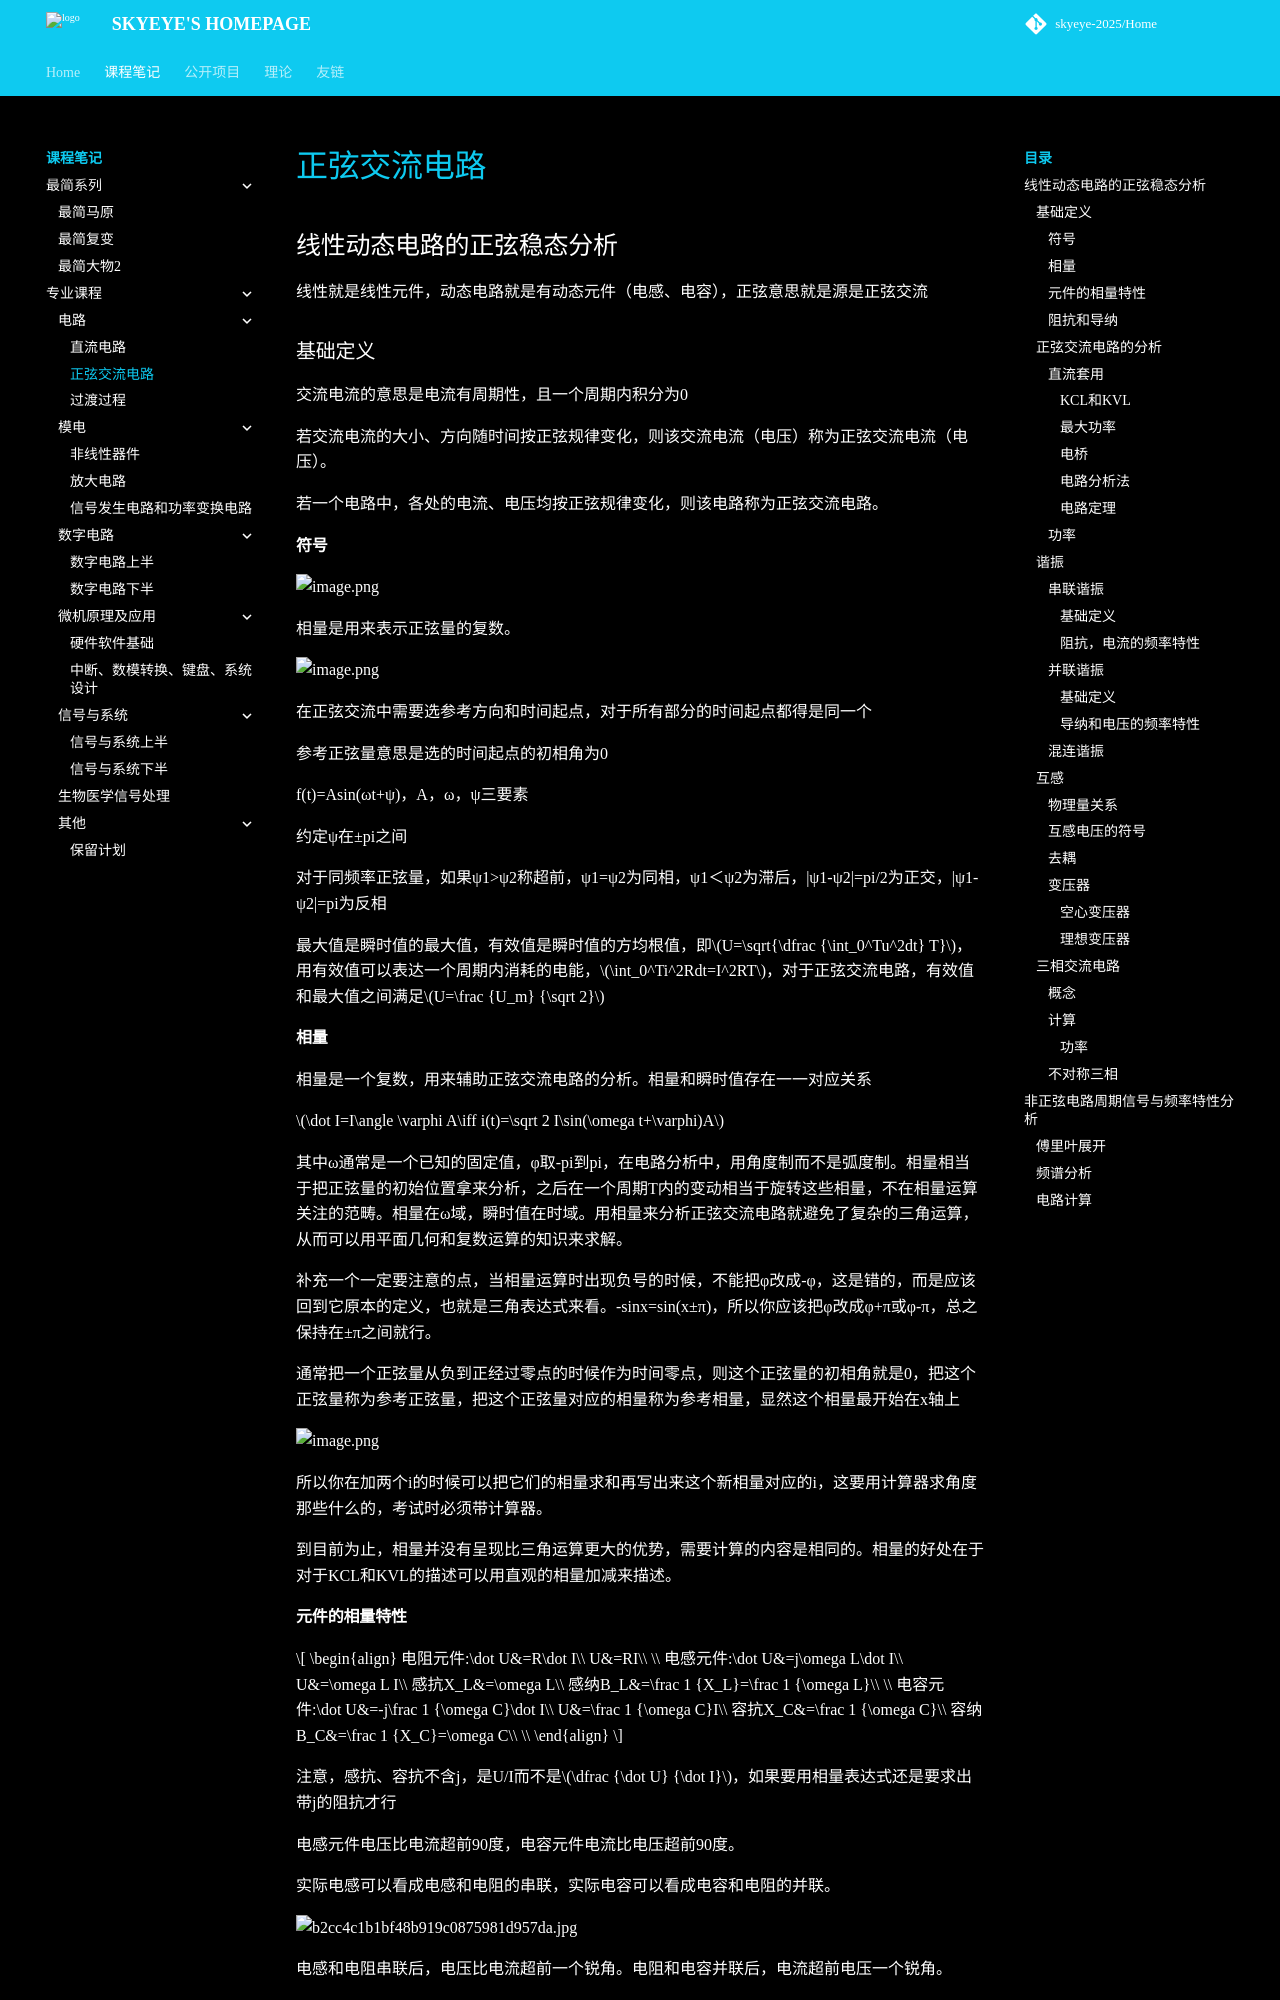

repository: skyeye-2025/Home · page: Notebooks/professional/ACsine/index.html · generator: mkdocs

# 正弦交流电路

## 线性动态电路的正弦稳态分析

线性就是线性元件，动态电路就是有动态元件（电感、电容），正弦意思就是源是正弦交流

### 基础定义

交流电流的意思是电流有周期性，且一个周期内积分为0

若交流电流的大小、方向随时间按正弦规律变化，则该交流电流（电压）称为正弦交流电流（电压）。

若一个电路中，各处的电流、电压均按正弦规律变化，则该电路称为正弦交流电路。

#### 符号

![image.png](https://skyeyesandox-1374084537.cos.ap-shanghai.myqcloud.com/20250930153451.png)

相量是用来表示正弦量的复数。

![image.png](https://skyeyesandox-1374084537.cos.ap-shanghai.myqcloud.com/202509301535068.png)

在正弦交流中需要选参考方向和时间起点，对于所有部分的时间起点都得是同一个

参考正弦量意思是选的时间起点的初相角为0

f(t)=Asin(ωt+ψ)，A，ω，ψ三要素

约定ψ在±pi之间

对于同频率正弦量，如果ψ1>ψ2称超前，ψ1=ψ2为同相，ψ1＜ψ2为滞后，|ψ1-ψ2|=pi/2为正交，|ψ1-ψ2|=pi为反相

最大值是瞬时值的最大值，有效值是瞬时值的方均根值，即$U=\sqrt{\dfrac {\int_0^Tu^2dt} T}$，用有效值可以表达一个周期内消耗的电能，$\int_0^Ti^2Rdt=I^2RT$，对于正弦交流电路，有效值和最大值之间满足$U=\frac {U_m} {\sqrt 2}$

#### 相量

相量是一个复数，用来辅助正弦交流电路的分析。相量和瞬时值存在一一对应关系

$\dot I=I\angle \varphi A\iff i(t)=\sqrt 2 I\sin(\omega t+\varphi)A$

其中ω通常是一个已知的固定值，φ取-pi到pi，在电路分析中，用角度制而不是弧度制。相量相当于把正弦量的初始位置拿来分析，之后在一个周期T内的变动相当于旋转这些相量，不在相量运算关注的范畴。相量在ω域，瞬时值在时域。用相量来分析正弦交流电路就避免了复杂的三角运算，从而可以用平面几何和复数运算的知识来求解。

补充一个一定要注意的点，当相量运算时出现负号的时候，不能把φ改成-φ，这是错的，而是应该回到它原本的定义，也就是三角表达式来看。-sinx=sin(x±π)，所以你应该把φ改成φ+π或φ-π，总之保持在±π之间就行。

通常把一个正弦量从负到正经过零点的时候作为时间零点，则这个正弦量的初相角就是0，把这个正弦量称为参考正弦量，把这个正弦量对应的相量称为参考相量，显然这个相量最开始在x轴上

![image.png](https://skyeyesandox-1374084537.cos.ap-shanghai.myqcloud.com/202510101104832.png)

所以你在加两个i的时候可以把它们的相量求和再写出来这个新相量对应的i，这要用计算器求角度那些什么的，考试时必须带计算器。

到目前为止，相量并没有呈现比三角运算更大的优势，需要计算的内容是相同的。相量的好处在于对于KCL和KVL的描述可以用直观的相量加减来描述。

#### 元件的相量特性

$$
\begin{align}
电阻元件:\dot U&=R\dot I\\
U&=RI\\
\\
电感元件:\dot U&=j\omega L\dot I\\
U&=\omega L I\\
感抗X_L&=\omega L\\
感纳B_L&=\frac 1 {X_L}=\frac 1 {\omega L}\\
\\
电容元件:\dot U&=-j\frac 1 {\omega C}\dot I\\
U&=\frac 1 {\omega C}I\\
容抗X_C&=\frac 1 {\omega C}\\
容纳B_C&=\frac 1 {X_C}=\omega C\\
\\
\end{align}
$$

注意，感抗、容抗不含j，是U/I而不是$\dfrac {\dot U} {\dot I}$，如果要用相量表达式还是要求出带j的阻抗才行

电感元件电压比电流超前90度，电容元件电流比电压超前90度。

实际电感可以看成电感和电阻的串联，实际电容可以看成电容和电阻的并联。

![b2cc4c1b1bf48b919c0875981d957da.jpg](https://skyeyesandox-1374084537.cos.ap-shanghai.myqcloud.com/202510191612346.jpg)

电感和电阻串联后，电压比电流超前一个锐角。电阻和电容并联后，电流超前电压一个锐角。
